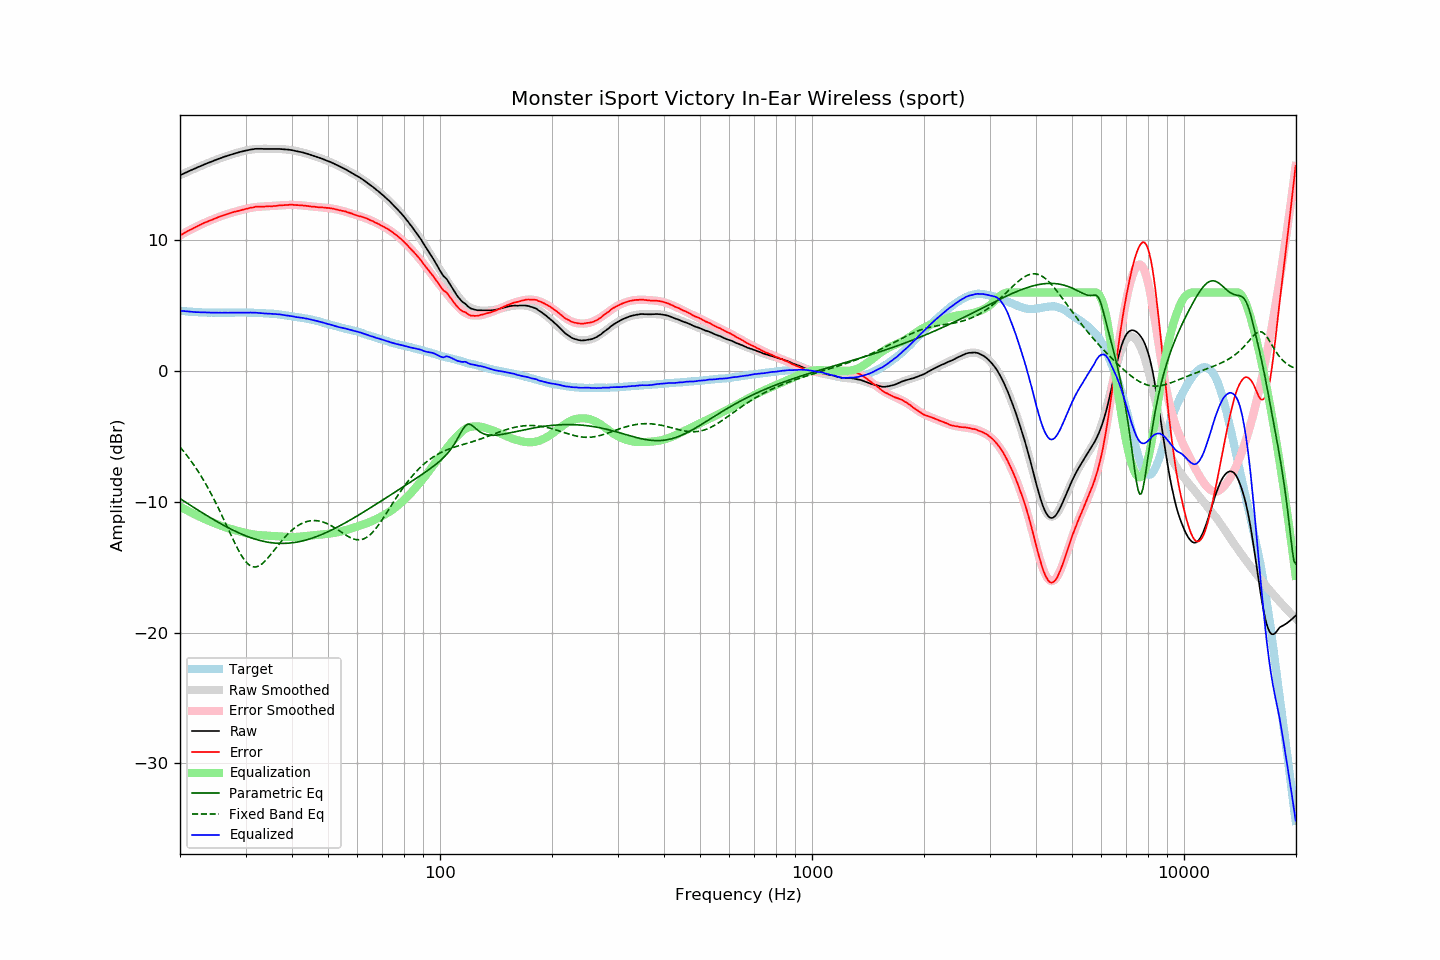

The file beside this chart, header and first rows:
frequency, raw, error, smoothed, error_smoothed, equalization, parametric_eq, fixed_band_eq, equalized_raw, equalized_smoothed, target
20.00, 14.96, 10.36, 14.96, 10.36, -10.36, -9.76, -5.81, 4.60, 4.60, 4.60
20.20, 15.02, 10.43, 15.02, 10.43, -10.43, -9.84, -5.96, 4.59, 4.59, 4.59
20.40, 15.07, 10.49, 15.07, 10.50, -10.50, -9.92, -6.11, 4.57, 4.58, 4.58
20.61, 15.13, 10.56, 15.13, 10.57, -10.57, -10.00, -6.26, 4.56, 4.56, 4.57
20.81, 15.19, 10.64, 15.19, 10.63, -10.63, -10.08, -6.41, 4.56, 4.55, 4.55
21.02, 15.25, 10.71, 15.24, 10.70, -10.70, -10.15, -6.57, 4.55, 4.54, 4.54
21.23, 15.30, 10.77, 15.30, 10.76, -10.76, -10.23, -6.74, 4.53, 4.53, 4.53
21.44, 15.35, 10.81, 15.35, 10.83, -10.83, -10.31, -6.90, 4.52, 4.52, 4.54
21.66, 15.41, 10.89, 15.41, 10.89, -10.89, -10.39, -7.08, 4.52, 4.51, 4.52
21.87, 15.46, 10.94, 15.46, 10.95, -10.95, -10.47, -7.26, 4.50, 4.51, 4.52
22.09, 15.51, 11.01, 15.51, 11.01, -11.01, -10.55, -7.44, 4.49, 4.50, 4.49
22.31, 15.57, 11.07, 15.57, 11.07, -11.07, -10.62, -7.62, 4.49, 4.49, 4.49
22.54, 15.62, 11.13, 15.62, 11.13, -11.13, -10.70, -7.82, 4.48, 4.49, 4.48
22.76, 15.67, 11.18, 15.67, 11.19, -11.19, -10.78, -8.01, 4.48, 4.48, 4.48
22.99, 15.73, 11.25, 15.72, 11.25, -11.25, -10.85, -8.22, 4.48, 4.48, 4.47
23.22, 15.78, 11.32, 15.77, 11.30, -11.30, -10.93, -8.42, 4.48, 4.47, 4.46
23.45, 15.83, 11.36, 15.82, 11.36, -11.36, -11.00, -8.63, 4.47, 4.47, 4.47
23.69, 15.88, 11.42, 15.87, 11.41, -11.41, -11.08, -8.85, 4.47, 4.46, 4.46
23.92, 15.92, 11.47, 15.92, 11.47, -11.47, -11.15, -9.07, 4.45, 4.46, 4.45
24.16, 15.97, 11.51, 15.97, 11.52, -11.52, -11.23, -9.30, 4.45, 4.46, 4.46
24.40, 16.02, 11.56, 16.02, 11.57, -11.57, -11.30, -9.54, 4.45, 4.45, 4.46
24.65, 16.07, 11.61, 16.07, 11.62, -11.62, -11.37, -9.77, 4.45, 4.45, 4.46
24.89, 16.12, 11.66, 16.12, 11.67, -11.67, -11.44, -10.02, 4.45, 4.45, 4.46
25.14, 16.17, 11.72, 16.16, 11.71, -11.71, -11.51, -10.26, 4.46, 4.45, 4.45
25.39, 16.21, 11.76, 16.21, 11.76, -11.76, -11.58, -10.52, 4.45, 4.45, 4.45
25.65, 16.26, 11.81, 16.25, 11.81, -11.81, -11.65, -10.77, 4.45, 4.45, 4.45
25.91, 16.30, 11.85, 16.30, 11.85, -11.85, -11.72, -11.03, 4.45, 4.45, 4.44
26.16, 16.35, 11.89, 16.34, 11.90, -11.90, -11.79, -11.29, 4.45, 4.45, 4.45
26.43, 16.39, 11.93, 16.39, 11.94, -11.94, -11.86, -11.56, 4.45, 4.45, 4.45
26.69, 16.43, 11.98, 16.43, 11.98, -11.98, -11.92, -11.82, 4.45, 4.45, 4.45
26.96, 16.47, 12.02, 16.47, 12.02, -12.02, -11.99, -12.09, 4.45, 4.45, 4.45
27.23, 16.51, 12.06, 16.51, 12.06, -12.06, -12.05, -12.36, 4.45, 4.45, 4.45
27.50, 16.55, 12.10, 16.55, 12.09, -12.09, -12.11, -12.62, 4.46, 4.46, 4.45
27.77, 16.59, 12.13, 16.59, 12.13, -12.13, -12.17, -12.88, 4.46, 4.46, 4.46
28.05, 16.63, 12.17, 16.62, 12.16, -12.16, -12.23, -13.13, 4.47, 4.46, 4.46
28.33, 16.66, 12.19, 16.66, 12.20, -12.20, -12.29, -13.38, 4.46, 4.46, 4.46
28.62, 16.69, 12.22, 16.69, 12.23, -12.23, -12.35, -13.62, 4.46, 4.46, 4.46
28.90, 16.73, 12.26, 16.73, 12.26, -12.26, -12.40, -13.85, 4.47, 4.46, 4.47
29.19, 16.76, 12.29, 16.76, 12.30, -12.30, -12.46, -14.06, 4.46, 4.46, 4.47
29.48, 16.79, 12.32, 16.79, 12.33, -12.33, -12.51, -14.25, 4.46, 4.46, 4.47
29.78, 16.82, 12.35, 16.82, 12.36, -12.36, -12.56, -14.43, 4.46, 4.46, 4.47
30.08, 16.85, 12.38, 16.85, 12.39, -12.39, -12.61, -14.58, 4.46, 4.46, 4.47
30.38, 16.87, 12.41, 16.87, 12.42, -12.42, -12.66, -14.72, 4.45, 4.46, 4.45
30.68, 16.90, 12.44, 16.90, 12.44, -12.44, -12.70, -14.82, 4.46, 4.46, 4.45
30.99, 16.93, 12.48, 16.92, 12.46, -12.46, -12.75, -14.90, 4.46, 4.45, 4.45
31.30, 16.94, 12.49, 16.93, 12.49, -12.49, -12.79, -14.96, 4.45, 4.45, 4.45
31.61, 16.96, 12.51, 16.95, 12.51, -12.51, -12.83, -14.98, 4.45, 4.44, 4.45
31.93, 16.98, 12.55, 16.96, 12.52, -12.52, -12.87, -14.98, 4.45, 4.44, 4.43
32.24, 16.98, 12.54, 16.97, 12.54, -12.54, -12.90, -14.96, 4.44, 4.43, 4.43
32.57, 16.98, 12.56, 16.97, 12.55, -12.55, -12.94, -14.91, 4.43, 4.42, 4.42
32.89, 16.98, 12.56, 16.98, 12.56, -12.56, -12.97, -14.84, 4.42, 4.42, 4.42
33.22, 16.98, 12.56, 16.98, 12.56, -12.56, -13.00, -14.75, 4.41, 4.41, 4.42
33.55, 16.97, 12.55, 16.98, 12.57, -12.57, -13.03, -14.64, 4.40, 4.41, 4.41
33.89, 16.97, 12.57, 16.98, 12.58, -12.58, -13.05, -14.52, 4.39, 4.40, 4.40
34.23, 16.97, 12.58, 16.98, 12.58, -12.58, -13.08, -14.39, 4.39, 4.40, 4.39
34.57, 16.97, 12.58, 16.98, 12.59, -12.59, -13.10, -14.25, 4.38, 4.39, 4.39
34.92, 16.97, 12.60, 16.97, 12.59, -12.59, -13.12, -14.10, 4.38, 4.38, 4.37
35.27, 16.97, 12.58, 16.97, 12.60, -12.60, -13.13, -13.94, 4.37, 4.37, 4.39
35.62, 16.97, 12.60, 16.97, 12.61, -12.61, -13.15, -13.79, 4.36, 4.36, 4.37
35.97, 16.97, 12.60, 16.97, 12.62, -12.62, -13.16, -13.63, 4.35, 4.35, 4.36
... 635 more rows
